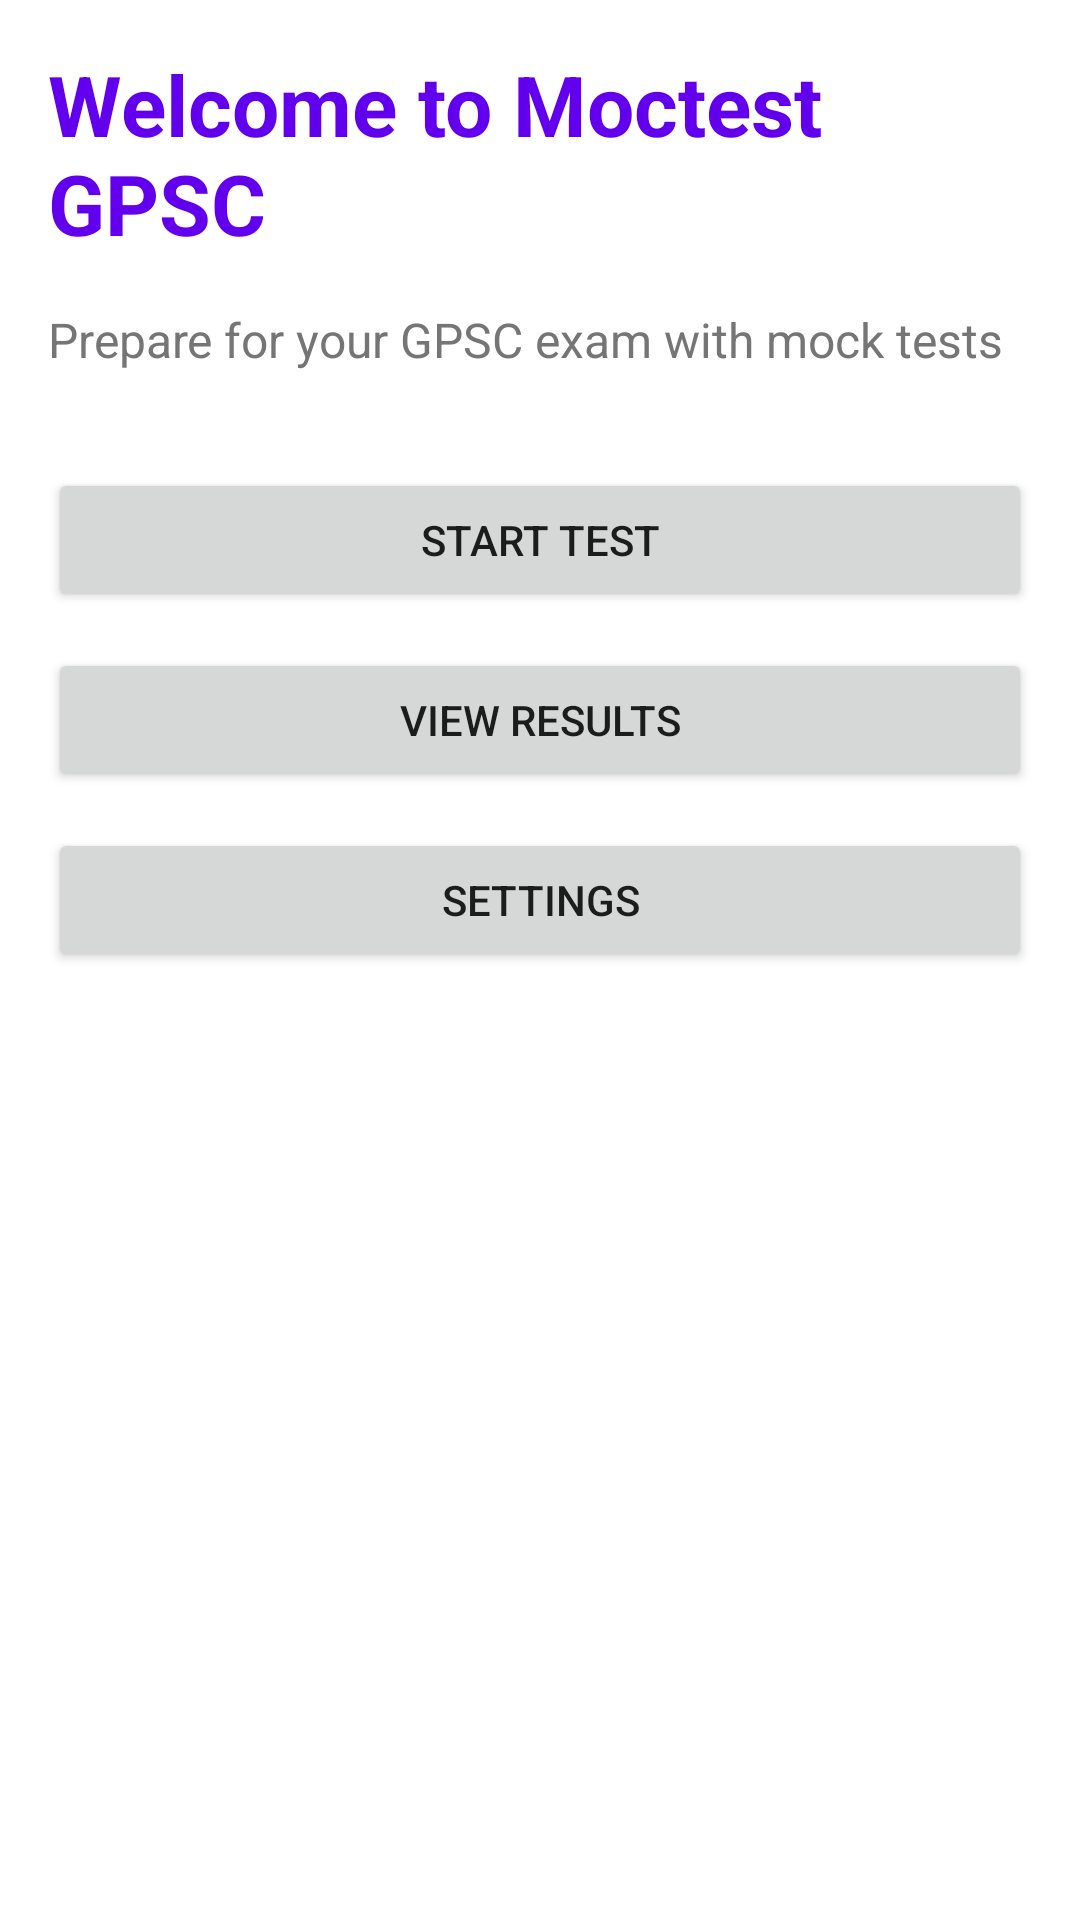

The Android layout XML behind this screen, and the referenced resources:
<!-- AndroidManifest.xml: application theme Theme.MoctestGPSC -->
<!-- res/layout/activity_main.xml -->
<?xml version="1.0" encoding="utf-8"?>
<LinearLayout xmlns:android="http://schemas.android.com/apk/res/android"
    android:layout_width="match_parent"
    android:layout_height="match_parent"
    android:orientation="vertical"
    android:padding="16dp">

    <TextView
        android:id="@+id/welcomeTitle"
        android:layout_width="wrap_content"
        android:layout_height="wrap_content"
        android:text="@string/welcome_title"
        android:textSize="28sp"
        android:textStyle="bold"
        android:textColor="@color/purple_500"
        android:layout_marginBottom="16dp" />

    <TextView
        android:id="@+id/welcomeMessage"
        android:layout_width="wrap_content"
        android:layout_height="wrap_content"
        android:text="@string/welcome_message"
        android:textSize="16sp"
        android:textColor="@color/text_secondary"
        android:layout_marginBottom="32dp" />

    <Button
        android:id="@+id/startTestButton"
        android:layout_width="match_parent"
        android:layout_height="wrap_content"
        android:text="@string/start_test"
        android:padding="12dp"
        android:layout_marginBottom="12dp" />

    <Button
        android:id="@+id/viewResultsButton"
        android:layout_width="match_parent"
        android:layout_height="wrap_content"
        android:text="@string/view_results"
        android:padding="12dp"
        android:layout_marginBottom="12dp" />

    <Button
        android:id="@+id/settingsButton"
        android:layout_width="match_parent"
        android:layout_height="wrap_content"
        android:text="@string/settings"
        android:padding="12dp" />

</LinearLayout>
<!-- resources referenced by this layout -->
<resources>
  <color name="purple_500">#FF6200EE</color>
  <color name="text_secondary">#757575</color>
  <string name="settings">Settings</string>
  <string name="start_test">Start Test</string>
  <string name="view_results">View Results</string>
  <string name="welcome_message">Prepare for your GPSC exam with mock tests</string>
  <string name="welcome_title">Welcome to Moctest GPSC</string>
  <style name="Theme.MoctestGPSC" parent="Theme.MaterialComponents.DayNight.DarkActionBar">
          
          <item name="colorPrimary">@color/purple_500</item>
          <item name="colorPrimaryVariant">@color/purple_700</item>
          <item name="colorSecondary">@color/teal_200</item>
          <item name="colorSecondaryVariant">@color/teal_700</item>
          <item name="colorError">@color/error_color</item>
          
      </style>
  <color name="purple_700">#FF3700B3</color>
  <color name="teal_200">#FF03DAC5</color>
  <color name="teal_700">#FF018786</color>
  <color name="error_color">#F44336</color>
</resources>
